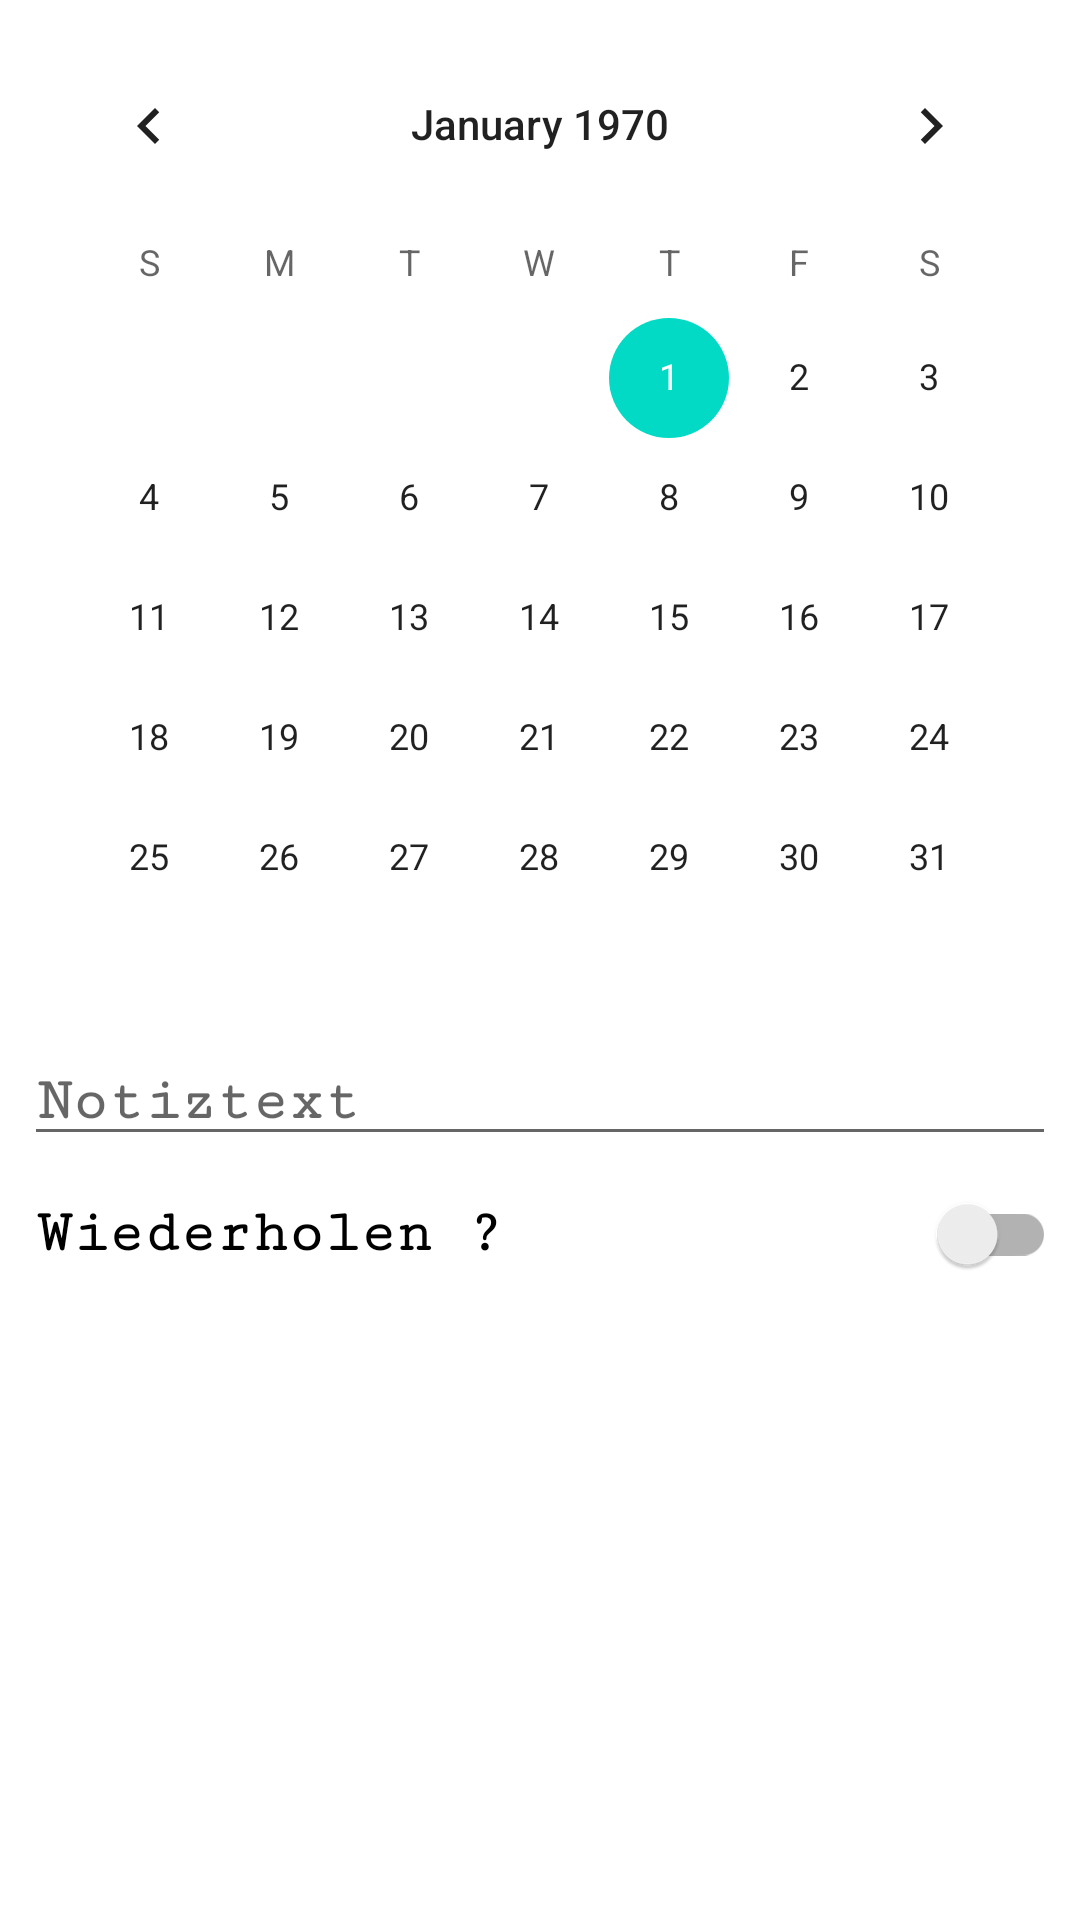

Layout XML and referenced resources for this Android screen:
<!-- AndroidManifest.xml: application theme Theme.MyRPi3 -->
<!-- res/layout/activity_add_task.xml -->
<?xml version="1.0" encoding="utf-8"?>
<androidx.constraintlayout.widget.ConstraintLayout xmlns:android="http://schemas.android.com/apk/res/android"
    xmlns:app="http://schemas.android.com/apk/res-auto"
    xmlns:tools="http://schemas.android.com/tools"
    android:layout_width="match_parent"
    android:layout_height="match_parent"
    tools:context=".AddTask">

    <LinearLayout
        android:layout_width="match_parent"
        android:layout_height="0dp"
        android:layout_marginStart="8dp"
        android:layout_marginTop="8dp"
        android:layout_marginEnd="8dp"
        android:layout_marginBottom="8dp"
        android:orientation="vertical"
        app:layout_constraintBottom_toBottomOf="parent"
        app:layout_constraintEnd_toEndOf="parent"
        app:layout_constraintStart_toStartOf="parent"
        app:layout_constraintTop_toTopOf="parent">

        <CalendarView
            android:id="@+id/calView"
            style="@android:style/Widget.DeviceDefault.CalendarView"
            android:layout_width="match_parent"
            android:layout_height="wrap_content" />

        <EditText
            android:id="@+id/edTextNotice"
            android:layout_width="match_parent"
            android:layout_height="wrap_content"
            android:ems="10"
            android:fontFamily="serif-monospace"
            android:hint="@string/noticeText"
            android:importantForAutofill="no"
            android:inputType="textPersonName"
            android:textSize="20sp"
            android:textStyle="bold" />

        <androidx.appcompat.widget.SwitchCompat
            android:id="@+id/cbReplay"
            android:layout_width="match_parent"
            android:layout_height="wrap_content"
            android:fontFamily="serif-monospace"
            android:paddingStart="4dp"
            android:paddingTop="4dp"
            android:paddingEnd="0dp"
            android:switchTextAppearance="@style/TextAppearance.AppCompat.Body1"
            android:text="@string/replayNotice"
            android:textSize="20sp"
            android:textStyle="bold" />

        <Button
            android:id="@+id/btnSave"
            style="@style/Widget.MaterialComponents.Button"
            android:layout_width="match_parent"
            android:layout_height="wrap_content"
            android:backgroundTint="@color/green"
            android:text="@string/btnSaveNotice" />
    </LinearLayout>

</androidx.constraintlayout.widget.ConstraintLayout>
<!-- resources referenced by this layout -->
<resources>
  <color name="green">#0ED600</color>
  <string name="btnSaveNotice">Speichern</string>
  <string name="noticeText">Notiztext</string>
  <string name="replayNotice">Wiederholen ?</string>
  <style name="Theme.MyRPi3" parent="Theme.MaterialComponents.DayNight.DarkActionBar">
          
          <item name="colorPrimary">@color/purple_500</item>
          <item name="colorPrimaryVariant">@color/purple_700</item>
          <item name="colorOnPrimary">@color/white</item>
          
          <item name="colorSecondary">@color/teal_200</item>
          <item name="colorSecondaryVariant">@color/teal_700</item>
          <item name="colorOnSecondary">@color/black</item>
          
          <item name="android:statusBarColor" tools:targetApi="l">?attr/colorPrimaryVariant</item>
          
      </style>
  <color name="purple_500">#FF6200EE</color>
  <color name="purple_700">#FF3700B3</color>
  <color name="white">#FFFFFFFF</color>
  <color name="teal_200">#FF03DAC5</color>
  <color name="teal_700">#FF018786</color>
  <color name="black">#FF000000</color>
</resources>
